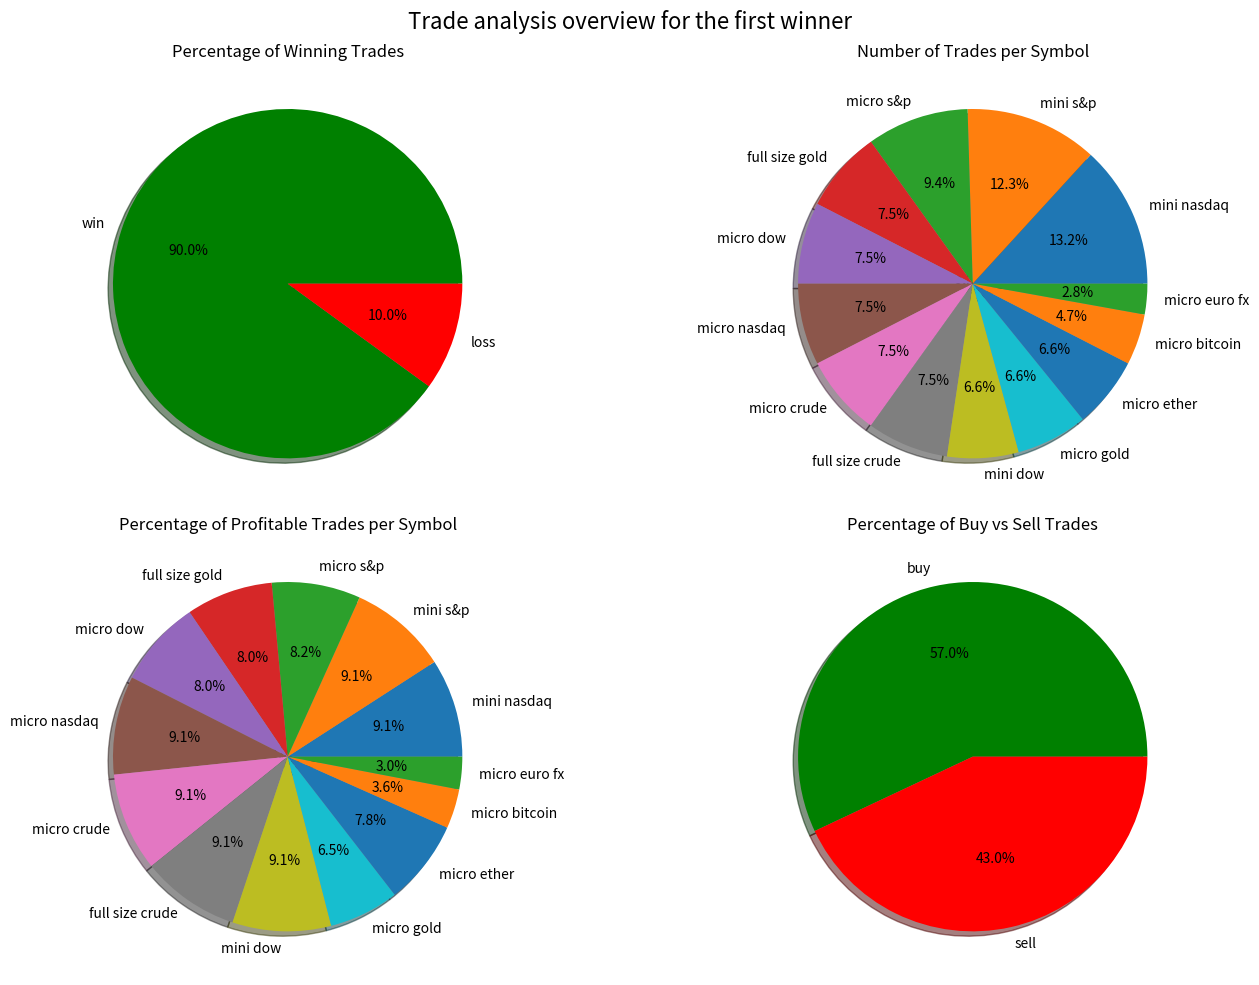

Generate this figure with matplotlib:
"""
[redacted]
[redacted]
"""
import matplotlib.pyplot as plt

fig, axs = plt.subplots(2, 2, figsize=(15, 10))

# 1. Percentage of profitable trades
sizes = [90, 10]
labels = ['win', 'loss']
colors = ['g', 'r']
axs[0, 0].pie(sizes, labels=labels, colors=colors, autopct="%1.1f%%", shadow=True)
axs[0, 0].set_title("Percentage of Winning Trades")

# 2. Number of trades per symbol
size_number= [14, 13, 10, 8, 8, 8, 8, 8, 7, 7, 7, 5, 3]
labels_symbols = ['mini nasdaq', 'mini s&p', "micro s&p", "full size gold", "micro dow", "micro nasdaq",
                  "micro crude", "full size crude", "mini dow", "micro gold", "micro ether", "micro bitcoin", "micro euro fx"]
axs[0, 1].pie(size_number, labels=labels_symbols, autopct="%1.1f%%", shadow=True)
axs[0, 1].set_title("Number of Trades per Symbol")

# 3. Percentage of profitable trades per symbol
size_number1= [100, 100, 90, 88, 88, 100, 100, 100, 100, 71, 86, 40, 33]
axs[1, 0].pie(size_number1, labels=labels_symbols, autopct="%1.1f%%", shadow=True)
axs[1, 0].set_title("Percentage of Profitable Trades per Symbol")

# 4. Percentage of buy and sell trades
size_per = [57, 43]
labels_trade = ['buy', 'sell']
colors = ['g', 'r']
axs[1, 1].pie(size_per, labels=labels_trade, colors=colors, autopct="%1.1f%%", shadow=True)
axs[1, 1].set_title("Percentage of Buy vs Sell Trades")

plt.suptitle("Trade analysis overview for the first winner", fontsize=16)
plt.tight_layout()
plt.show()